Photos from the image-classification dataset "dataset0" in the GitHub repository rabzgg/klasifikasi-kematangan-pisang. Its 3 classes are: ripe banana, unripe banana, very ripe banana.

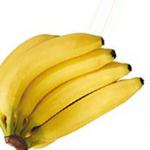
Label: ripe banana

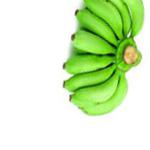
Label: unripe banana

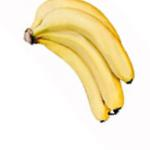
Label: ripe banana

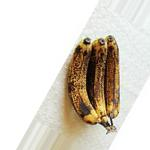
Label: very ripe banana

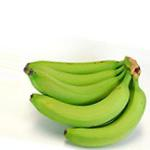
Label: unripe banana

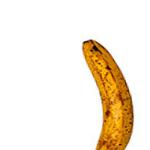
Label: very ripe banana
